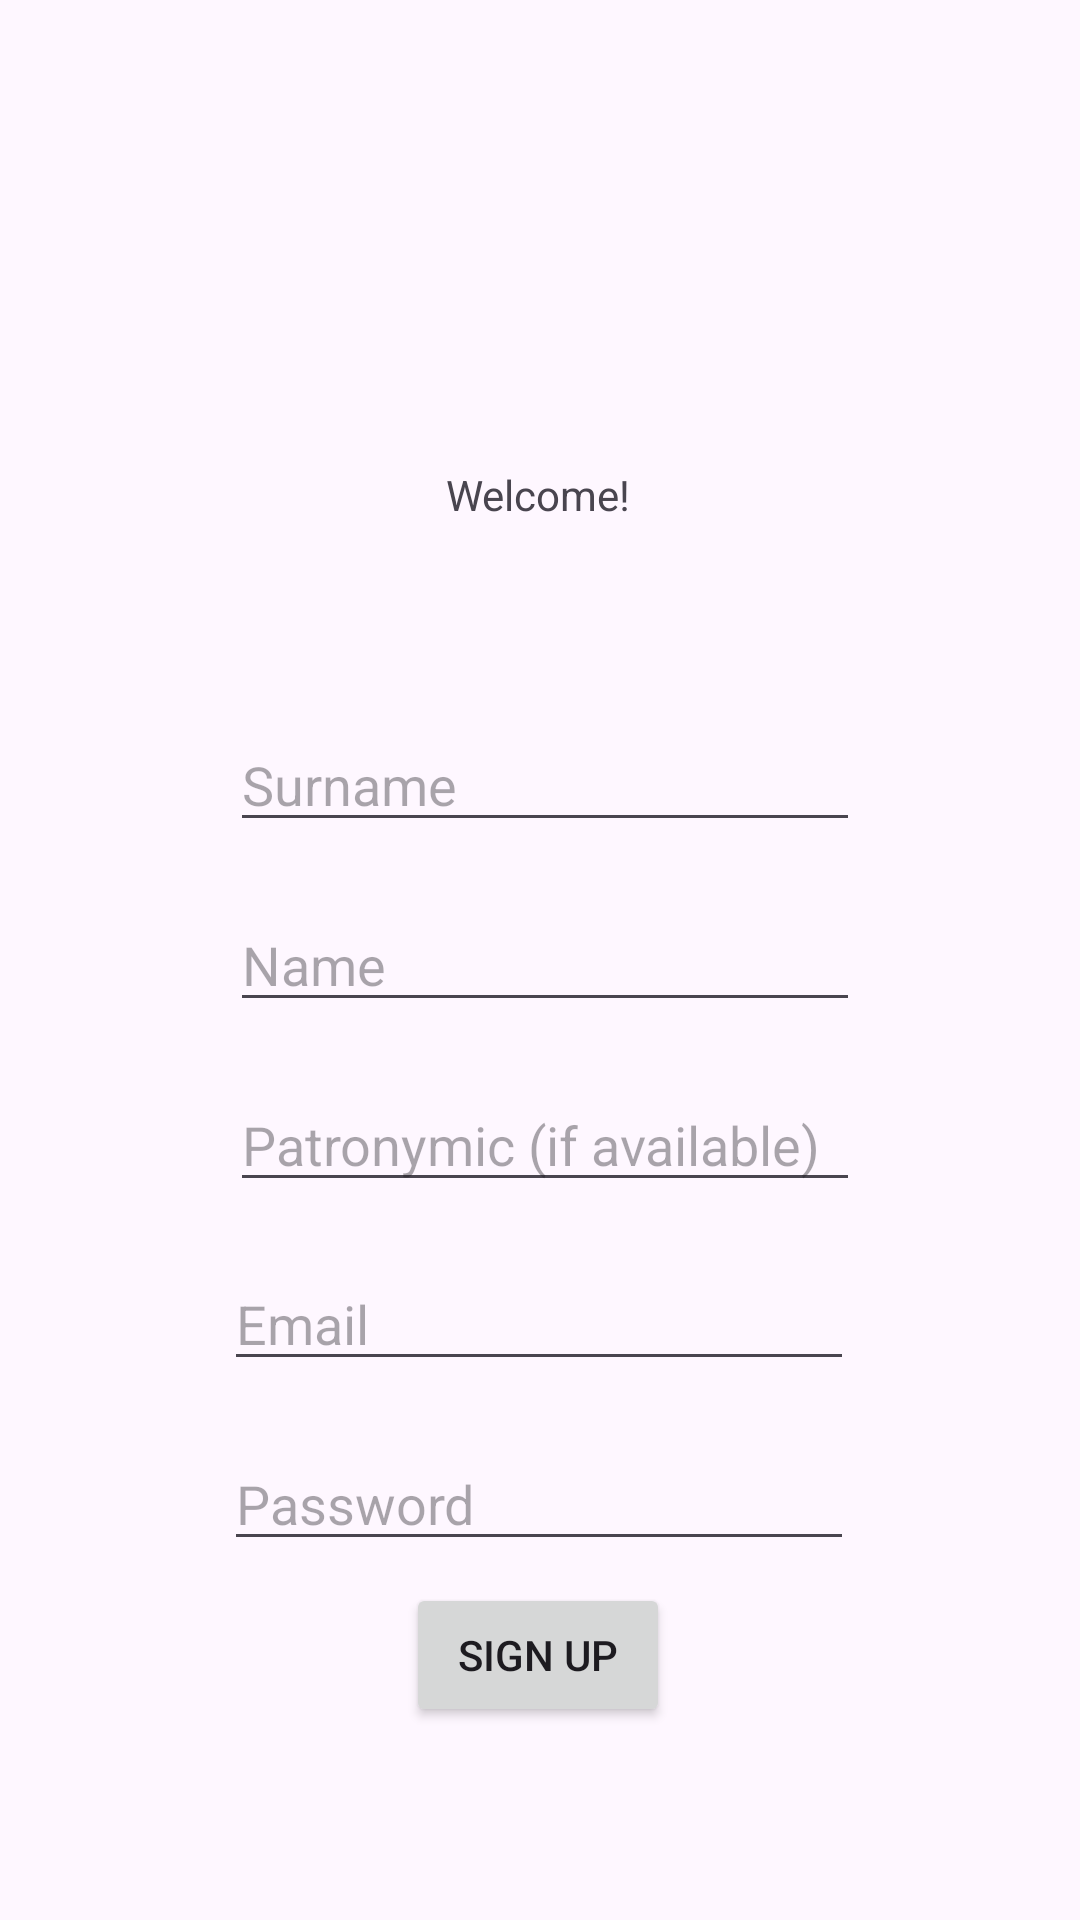

Layout XML and referenced resources for this Android screen:
<!-- AndroidManifest.xml: application theme Theme.TrashHack -->
<!-- res/layout/activity_dev_sign_up.xml -->
<?xml version="1.0" encoding="utf-8"?>
<androidx.constraintlayout.widget.ConstraintLayout xmlns:android="http://schemas.android.com/apk/res/android"
    xmlns:app="http://schemas.android.com/apk/res-auto"
    xmlns:tools="http://schemas.android.com/tools"
    android:id="@+id/main"
    android:layout_width="match_parent"
    android:layout_height="match_parent"
    tools:context=".DevSignUp">

    <TextView
        android:id="@+id/welcome_text"
        android:layout_width="wrap_content"
        android:layout_height="wrap_content"
        android:text="@string/welcome"
        app:layout_constraintBottom_toBottomOf="parent"
        app:layout_constraintEnd_toEndOf="parent"
        app:layout_constraintHorizontal_bias="0.498"
        app:layout_constraintStart_toStartOf="parent"
        app:layout_constraintTop_toTopOf="parent"
        app:layout_constraintVertical_bias="0.25" />

    <EditText
        android:id="@+id/surname_input"
        android:layout_width="wrap_content"
        android:layout_height="wrap_content"
        android:ems="10"
        android:hint="@string/prompt_surname"
        android:inputType="text"
        app:layout_constraintBottom_toBottomOf="parent"
        app:layout_constraintEnd_toEndOf="parent"
        app:layout_constraintHorizontal_bias="0.512"
        app:layout_constraintStart_toStartOf="parent"
        app:layout_constraintTop_toTopOf="parent"
        app:layout_constraintVertical_bias="0.4" />

    <EditText
        android:id="@+id/name_input"
        android:layout_width="wrap_content"
        android:layout_height="wrap_content"
        android:ems="10"
        android:hint="@string/prompt_name"
        android:inputType="text"
        app:layout_constraintBottom_toBottomOf="parent"
        app:layout_constraintEnd_toEndOf="parent"
        app:layout_constraintHorizontal_bias="0.512"
        app:layout_constraintStart_toStartOf="parent"
        app:layout_constraintTop_toTopOf="parent"
        app:layout_constraintVertical_bias="0.5" />

    <EditText
        android:id="@+id/patronymic_input"
        android:layout_width="wrap_content"
        android:layout_height="wrap_content"
        android:ems="10"
        android:hint="@string/prompt_patronymic"
        android:inputType="text"
        app:layout_constraintBottom_toBottomOf="parent"
        app:layout_constraintEnd_toEndOf="parent"
        app:layout_constraintHorizontal_bias="0.512"
        app:layout_constraintStart_toStartOf="parent"
        app:layout_constraintTop_toTopOf="parent"
        app:layout_constraintVertical_bias="0.6" />

    <EditText
        android:id="@+id/email_input"
        android:layout_width="wrap_content"
        android:layout_height="wrap_content"
        android:ems="10"
        android:hint="@string/prompt_email"
        android:inputType="textEmailAddress"
        app:layout_constraintBottom_toBottomOf="parent"
        app:layout_constraintEnd_toEndOf="parent"
        app:layout_constraintHorizontal_bias="0.497"
        app:layout_constraintStart_toStartOf="parent"
        app:layout_constraintTop_toTopOf="parent"
        app:layout_constraintVertical_bias="0.7" />

    <EditText
        android:id="@+id/password_input"
        android:layout_width="wrap_content"
        android:layout_height="wrap_content"
        android:ems="10"
        android:hint="@string/prompt_password"
        android:inputType="textPassword"
        app:layout_constraintBottom_toBottomOf="parent"
        app:layout_constraintEnd_toEndOf="parent"
        app:layout_constraintHorizontal_bias="0.497"
        app:layout_constraintStart_toStartOf="parent"
        app:layout_constraintTop_toTopOf="parent"
        app:layout_constraintVertical_bias="0.8" />

    <Button
        android:id="@+id/signup_button"
        android:layout_width="wrap_content"
        android:layout_height="wrap_content"
        android:onClick="signup"
        android:text="@string/action_sign_up"
        app:layout_constraintBottom_toBottomOf="parent"
        app:layout_constraintEnd_toEndOf="parent"
        app:layout_constraintHorizontal_bias="0.498"
        app:layout_constraintStart_toStartOf="parent"
        app:layout_constraintTop_toBottomOf="@+id/password_input"
        app:layout_constraintVertical_bias="0.1" />

</androidx.constraintlayout.widget.ConstraintLayout>
<!-- resources referenced by this layout -->
<resources>
  <string name="action_sign_up">Sign up</string>
  <string name="prompt_email">Email</string>
  <string name="prompt_name">Name</string>
  <string name="prompt_password">Password</string>
  <string name="prompt_patronymic">Patronymic (if available)</string>
  <string name="prompt_surname">Surname</string>
  <string name="welcome">Welcome!</string>
  <style name="Theme.TrashHack" parent="Base.Theme.TrashHack" />
  <style name="Base.Theme.TrashHack" parent="Theme.Material3.DayNight.NoActionBar">
          
          
      </style>
</resources>
